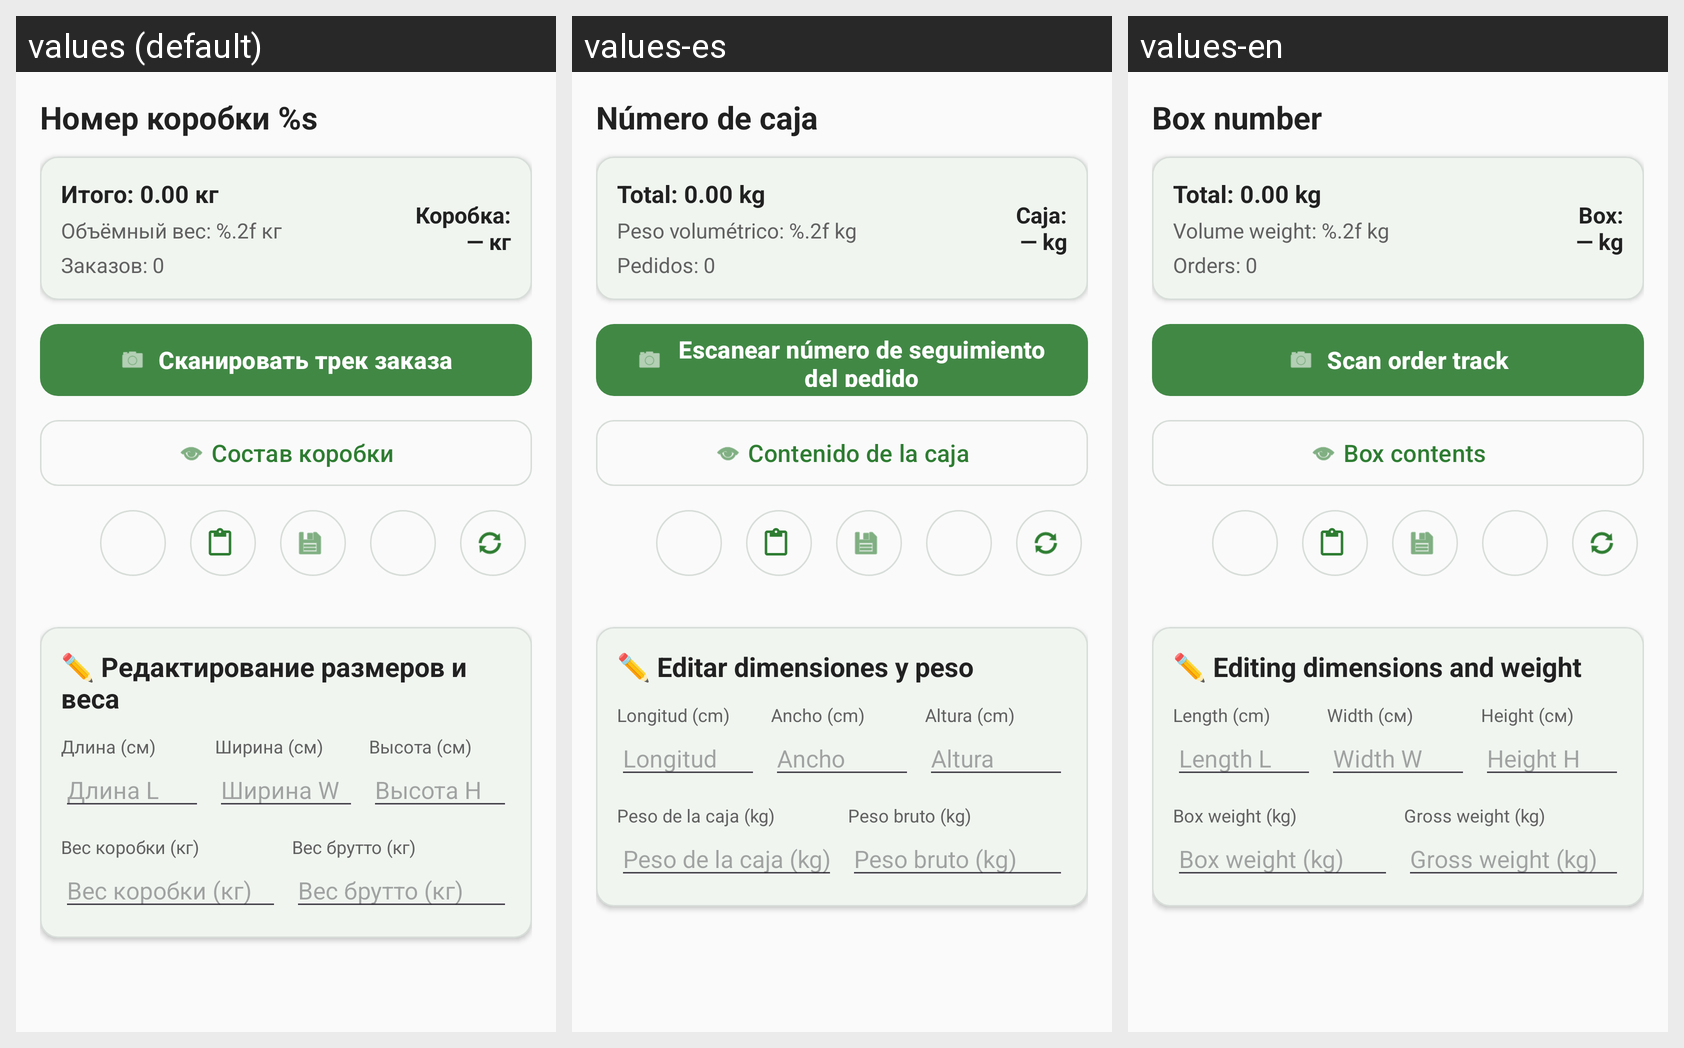

The Android screen above is rendered under several locales of the same app. Produce the string resources it draws, with the default and per-locale values.
Android screen res/layout/fragment_box_detail.xml rendered under 3 locales, left to right: values (default), values-es, values-en. Device: Nexus 5 (rendered at 1080×1920; each locale shown at half size, 540×960, under a caption strip naming it); theme Theme.FastScan.
Strings drawn on this screen, with the default value and each locale's value (text and hints the layout hard-codes, and strings that could not be matched under every locale, appear in the picture but are not listed):

box_track
  values: Номер коробки %s
  values-es: Número de caja
  values-en: Box number

total_weight
  values: Итого: 0.00 кг
  values-es: Total: 0.00 kg
  values-en: Total: 0.00 kg

volume_weight
  values: Объёмный вес: %.2f кг
  values-es: Peso volumétrico: %.2f kg
  values-en: Volume weight: %.2f kg

orders
  values: Заказов: 0
  values-es: Pedidos: 0
  values-en: Orders: 0

box_weight_placeholder
  values: Коробка:
      — кг
  values-es: Caja:
      — kg
  values-en: Box:
      — kg

scan_track
  values: Сканировать трек заказа
  values-es: Escanear número de seguimiento del pedido
  values-en: Scan order track

view_box_contents
  values: Состав коробки
  values-es: Contenido de la caja
  values-en: Box contents

edit_dimensions_and_weight
  values: ✏️ Редактирование размеров и веса
  values-es: ✏️ Editar dimensiones y peso
  values-en: ✏️ Editing dimensions and weight

length
  values: Длина (см)
  values-es: Longitud (cm)
  values-en: Length (cm)

length_l
  values: Длина L
  values-es: Longitud
  values-en: Length L

width
  values: Ширина (см)
  values-es: Ancho (cm)
  values-en: Width (см)

width_w
  values: Ширина W
  values-es: Ancho
  values-en: Width W

height
  values: Высота (см)
  values-es: Altura (cm)
  values-en: Height (см)

height_h
  values: Высота H
  values-es: Altura
  values-en: Height H

box_tare_weight
  values: Вес коробки (кг)
  values-es: Peso de la caja (kg)
  values-en: Box weight (kg)

gross_weight_total
  values: Вес брутто (кг)
  values-es: Peso bruto (kg)
  values-en: Gross weight (kg)
